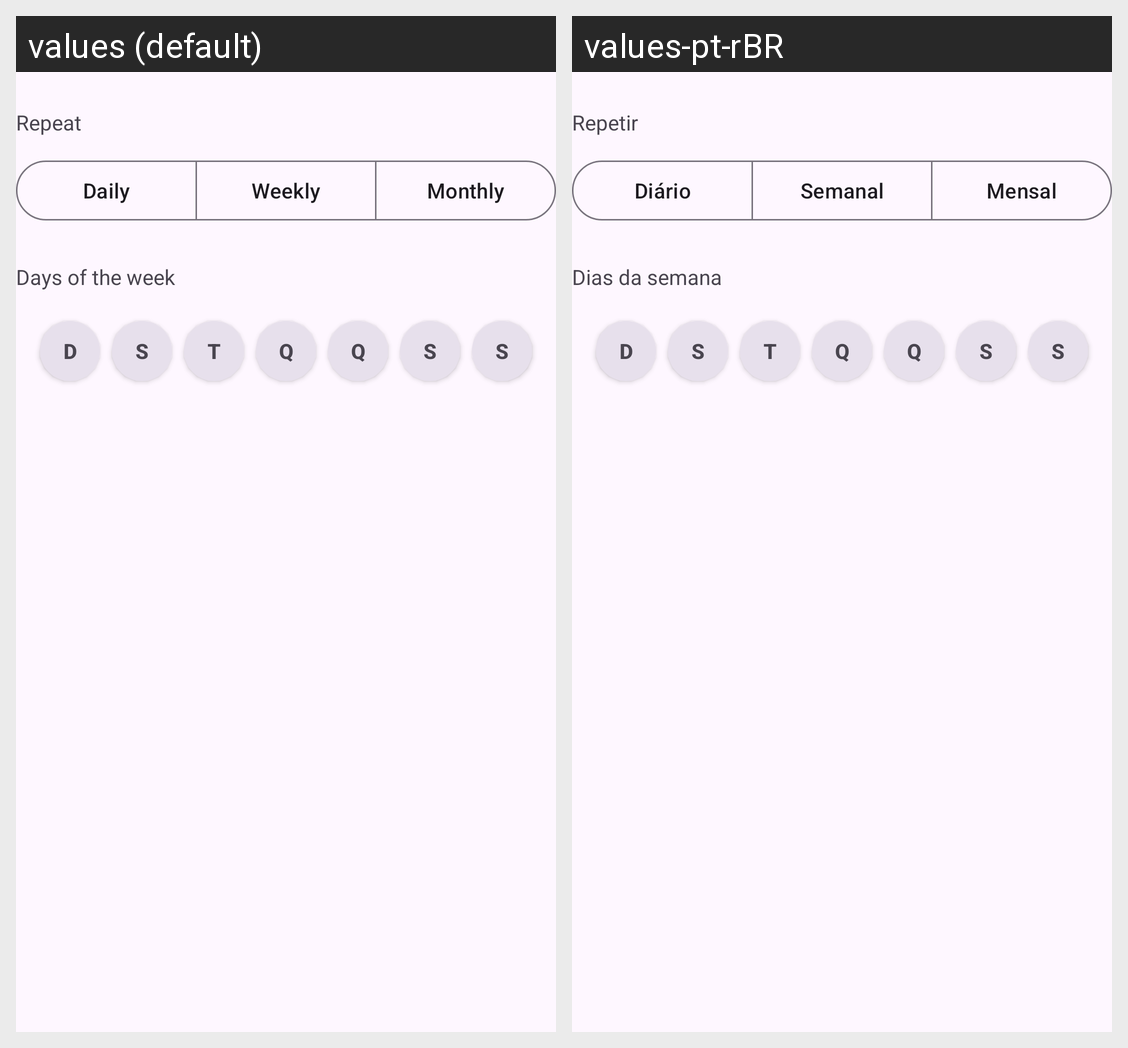

Strings drawn on this Android screen and how each of the app's shown locales translates them:
Android screen res/layout/layout_schedule_options.xml rendered under 2 locales, left to right: values (default), values-pt-rBR. Device: Nexus 5 (rendered at 1080×1920; each locale shown at half size, 540×960, under a caption strip naming it); theme Theme.LimparArquivosTemporários.
Strings drawn on this screen, with the default value and each locale's value (text and hints the layout hard-codes, and strings that could not be matched under every locale, appear in the picture but are not listed):

schedule_repeat
  values: Repeat
  values-pt-rBR: Repetir

schedule_daily
  values: Daily
  values-pt-rBR: Diário

schedule_weekly
  values: Weekly
  values-pt-rBR: Semanal

schedule_monthly
  values: Monthly
  values-pt-rBR: Mensal

days_of_week
  values: Days of the week
  values-pt-rBR: Dias da semana
